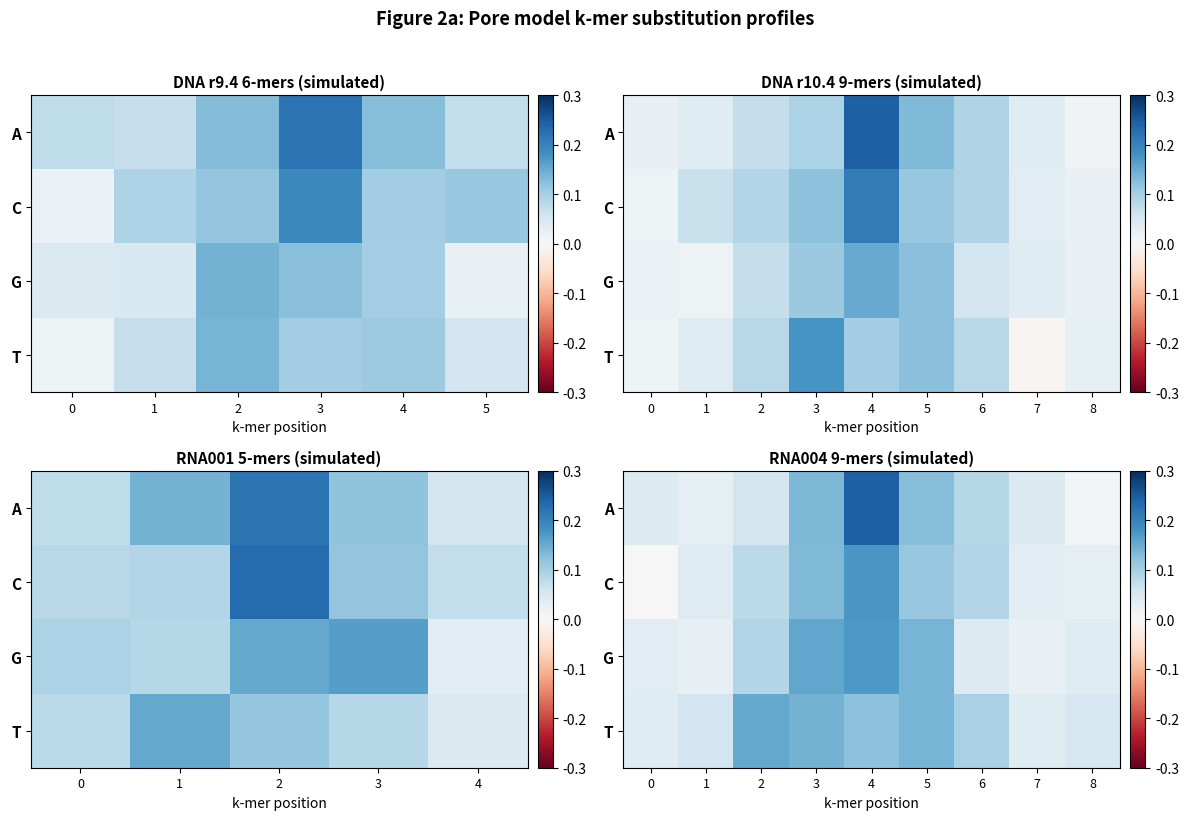

Source code (Python): (Note: this script raises an exception after producing the figure.)
"""Life_003 code/item1_substitution.py — Pore model k-mer substitution profiles."""
import matplotlib.pyplot as plt
import numpy as np
from pathlib import Path

np.random.seed(42)

# 4 个 pore models
configs = [
    ('DNA r9.4 6-mers (simulated)', 6),
    ('DNA r10.4 9-mers (simulated)', 9),
    ('RNA001 5-mers (simulated)', 5),
    ('RNA004 9-mers (simulated)', 9),
]

fig, axes = plt.subplots(2, 2, figsize=(12, 8))
bases = ['A', 'C', 'G', 'T']

for ax, (title, k) in zip(axes.flat, configs):
    # 构造有中心位置主导的替换模式
    data = np.zeros((4, k))
    center = k // 2
    # 中心位置有强信号
    for base_i, base in enumerate(bases):
        # 中心位置最强
        data[base_i, center] = 0.25 - 0.05 * base_i
        # 邻近位置递减
        for pos in range(k):
            dist = abs(pos - center)
            if dist == 0:
                continue
            data[base_i, pos] = 0.20 * np.exp(-0.5 * dist) * (1 + 0.1 * np.random.randn())
    # 加点噪声
    data += np.random.randn(4, k) * 0.02

    im = ax.imshow(data, cmap='RdBu', vmin=-0.3, vmax=0.3, aspect='auto')
    ax.set_xticks(range(k))
    ax.set_xticklabels(range(k), fontsize=9)
    ax.set_yticks(range(4))
    ax.set_yticklabels(bases, fontsize=11, fontweight='bold')
    ax.set_xlabel('k-mer position', fontsize=10)
    ax.set_title(title, fontsize=11, fontweight='bold')
    plt.colorbar(im, ax=ax, fraction=0.03, pad=0.02)

fig.suptitle('Figure 2a: Pore model k-mer substitution profiles', fontsize=13, fontweight='bold', y=1.02)
fig.tight_layout()
out = 'outputs/rcb/repo/workspaces/Life_003_20261012/outputs/fig2a_substitution_profile.png'
fig.savefig(out, dpi=100, bbox_inches='tight', facecolor='white')
plt.close(fig)
print(f'[saved] {out} ({Path(out).stat().st_size/1024:.1f} KB)')
